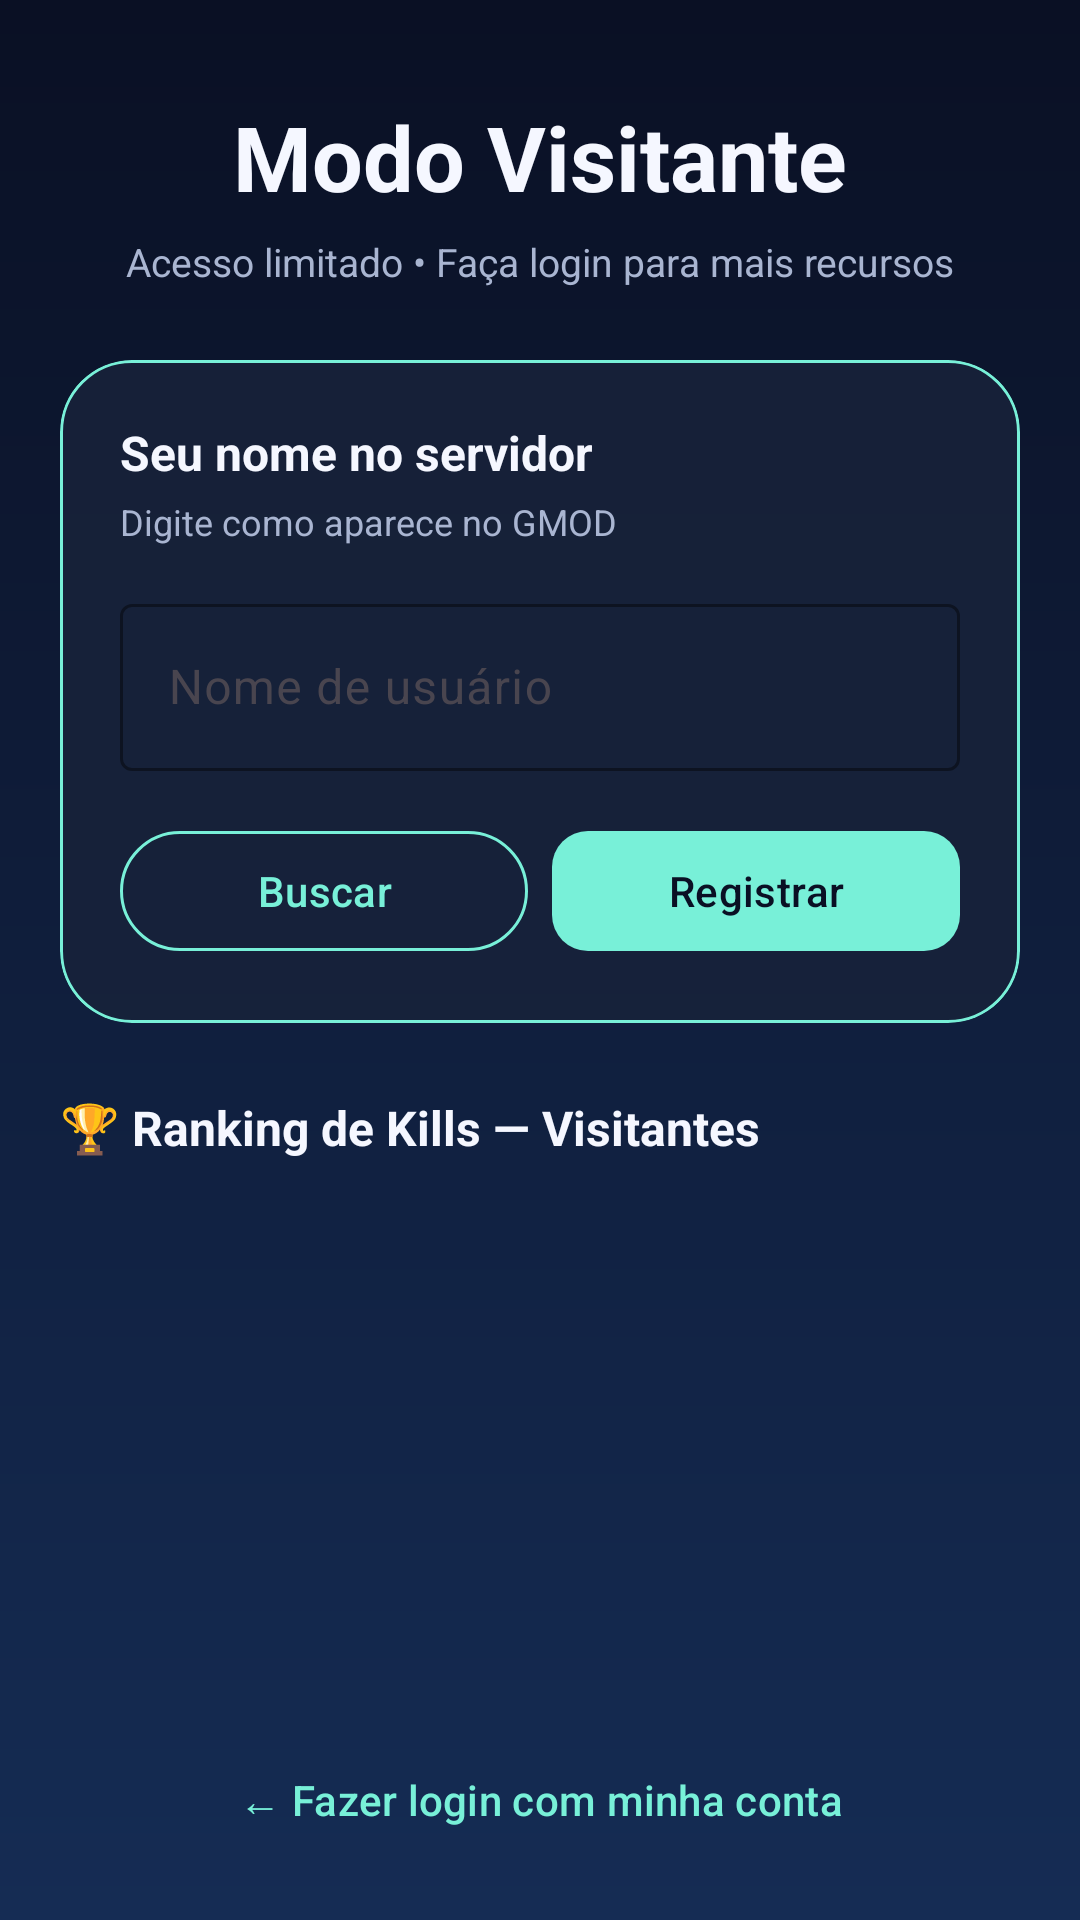

Here is an Android app screen rendered from its layout file. Give the layout XML and the strings, colors and styles it references.
<!-- AndroidManifest.xml: application theme Theme.GmodScore -->
<!-- res/layout/fragment_visitante.xml -->
<?xml version="1.0" encoding="utf-8"?>
<LinearLayout xmlns:android="http://schemas.android.com/apk/res/android"
    xmlns:app="http://schemas.android.com/apk/res-auto"
    android:layout_width="match_parent"
    android:layout_height="match_parent"
    android:background="@drawable/bg_player_screen"
    android:orientation="vertical"
    android:paddingStart="20dp"
    android:paddingEnd="20dp"
    android:paddingTop="32dp"
    android:paddingBottom="16dp">

    
    <TextView
        android:layout_width="match_parent"
        android:layout_height="wrap_content"
        android:gravity="center"
        android:text="Modo Visitante"
        android:textColor="@color/player_text_primary"
        android:textSize="30sp"
        android:textStyle="bold" />

    <TextView
        android:layout_width="match_parent"
        android:layout_height="wrap_content"
        android:gravity="center"
        android:layout_marginTop="6dp"
        android:text="Acesso limitado • Faça login para mais recursos"
        android:textColor="@color/player_text_secondary"
        android:textSize="13sp" />

    
    <com.google.android.material.card.MaterialCardView
        android:layout_width="match_parent"
        android:layout_height="wrap_content"
        android:layout_marginTop="24dp"
        app:cardBackgroundColor="@color/player_surface"
        app:cardCornerRadius="24dp"
        app:cardElevation="0dp"
        app:strokeColor="@color/player_accent"
        app:strokeWidth="1dp">

        <LinearLayout
            android:layout_width="match_parent"
            android:layout_height="wrap_content"
            android:orientation="vertical"
            android:padding="20dp">

            <TextView
                android:layout_width="wrap_content"
                android:layout_height="wrap_content"
                android:text="Seu nome no servidor"
                android:textColor="@color/player_text_primary"
                android:textSize="16sp"
                android:textStyle="bold" />

            <TextView
                android:layout_width="wrap_content"
                android:layout_height="wrap_content"
                android:layout_marginTop="4dp"
                android:text="Digite como aparece no GMOD"
                android:textColor="@color/player_text_secondary"
                android:textSize="12sp" />

            <com.google.android.material.textfield.TextInputLayout
                style="@style/Widget.Material3.TextInputLayout.OutlinedBox"
                android:layout_width="match_parent"
                android:layout_height="wrap_content"
                android:layout_marginTop="14dp"
                android:hint="Nome de usuário"
                app:boxStrokeColor="@color/player_accent"
                app:hintTextColor="@color/player_text_secondary">

                <com.google.android.material.textfield.TextInputEditText
                    android:id="@+id/inputNomeVisitante"
                    android:layout_width="match_parent"
                    android:layout_height="wrap_content"
                    android:inputType="textPersonName"
                    android:textColor="@color/player_text_primary" />
            </com.google.android.material.textfield.TextInputLayout>

            
            <TextView
                android:id="@+id/txtErroVisitante"
                android:layout_width="match_parent"
                android:layout_height="wrap_content"
                android:layout_marginTop="8dp"
                android:gravity="center"
                android:textColor="#FF5252"
                android:textSize="13sp"
                android:visibility="gone" />

            <LinearLayout
                android:layout_width="match_parent"
                android:layout_height="wrap_content"
                android:layout_marginTop="16dp"
                android:orientation="horizontal">

                
                <com.google.android.material.button.MaterialButton
                    android:id="@+id/btnBuscarVisitante"
                    style="@style/Widget.Material3.Button.OutlinedButton"
                    android:layout_width="0dp"
                    android:layout_height="wrap_content"
                    android:layout_marginEnd="8dp"
                    android:layout_weight="1"
                    android:text="Buscar"
                    app:strokeColor="@color/player_accent" />

                
                <com.google.android.material.button.MaterialButton
                    android:id="@+id/btnRegistrarEntrada"
                    android:layout_width="0dp"
                    android:layout_height="wrap_content"
                    android:layout_weight="1"
                    android:text="Registrar"
                    app:backgroundTint="@color/player_accent"
                    app:cornerRadius="12dp" />
            </LinearLayout>
        </LinearLayout>
    </com.google.android.material.card.MaterialCardView>

    
    <com.google.android.material.card.MaterialCardView
        android:id="@+id/cardStatsVisitante"
        android:layout_width="match_parent"
        android:layout_height="wrap_content"
        android:layout_marginTop="16dp"
        android:visibility="gone"
        app:cardBackgroundColor="@color/player_surface"
        app:cardCornerRadius="20dp"
        app:cardElevation="0dp"
        app:strokeColor="@color/player_surface_border"
        app:strokeWidth="1dp">

        <LinearLayout
            android:layout_width="match_parent"
            android:layout_height="wrap_content"
            android:gravity="center_vertical"
            android:orientation="horizontal"
            android:padding="18dp">

            <LinearLayout
                android:layout_width="0dp"
                android:layout_height="wrap_content"
                android:layout_weight="1"
                android:orientation="vertical">

                <TextView
                    android:layout_width="wrap_content"
                    android:layout_height="wrap_content"
                    android:text="VISITANTE"
                    android:textAllCaps="true"
                    android:textColor="@color/player_accent"
                    android:textSize="11sp"
                    android:textStyle="bold" />

                <TextView
                    android:id="@+id/txtVisitanteNome"
                    android:layout_width="wrap_content"
                    android:layout_height="wrap_content"
                    android:layout_marginTop="2dp"
                    android:textColor="@color/player_text_primary"
                    android:textSize="18sp"
                    android:textStyle="bold" />

                <TextView
                    android:id="@+id/txtVisitanteHorario"
                    android:layout_width="wrap_content"
                    android:layout_height="wrap_content"
                    android:layout_marginTop="2dp"
                    android:textColor="@color/player_text_secondary"
                    android:textSize="12sp" />
            </LinearLayout>

            
            <LinearLayout
                android:layout_width="wrap_content"
                android:layout_height="wrap_content"
                android:gravity="center"
                android:orientation="vertical">

                <TextView
                    android:layout_width="wrap_content"
                    android:layout_height="wrap_content"
                    android:text="☠️"
                    android:textSize="22sp" />

                <TextView
                    android:id="@+id/txtVisitanteKills"
                    android:layout_width="wrap_content"
                    android:layout_height="wrap_content"
                    android:textColor="@color/player_accent"
                    android:textSize="26sp"
                    android:textStyle="bold" />

                <TextView
                    android:layout_width="wrap_content"
                    android:layout_height="wrap_content"
                    android:text="KILLS"
                    android:textAllCaps="true"
                    android:textColor="@color/player_text_secondary"
                    android:textSize="11sp" />
            </LinearLayout>
        </LinearLayout>
    </com.google.android.material.card.MaterialCardView>

    
    <TextView
        android:layout_width="wrap_content"
        android:layout_height="wrap_content"
        android:layout_marginTop="24dp"
        android:layout_marginBottom="10dp"
        android:text="🏆 Ranking de Kills — Visitantes"
        android:textColor="@color/player_text_primary"
        android:textSize="16sp"
        android:textStyle="bold" />

    
    <androidx.recyclerview.widget.RecyclerView
        android:id="@+id/recyclerVisitantes"
        android:layout_width="match_parent"
        android:layout_height="0dp"
        android:layout_weight="1"
        android:clipToPadding="false"
        android:paddingBottom="8dp"
        tools:listitem="@layout/item_visitante"
        xmlns:tools="http://schemas.android.com/tools"/>

    
    <com.google.android.material.button.MaterialButton
        android:id="@+id/btnVoltarLogin"
        style="@style/Widget.Material3.Button.TextButton"
        android:layout_width="match_parent"
        android:layout_height="wrap_content"
        android:layout_marginTop="8dp"
        android:text="← Fazer login com minha conta"
        app:iconTint="@color/player_text_secondary" />

</LinearLayout>
<!-- res/layout/item_visitante.xml (included above) -->
<?xml version="1.0" encoding="utf-8"?>
<com.google.android.material.card.MaterialCardView
    xmlns:android="http://schemas.android.com/apk/res/android"
    xmlns:app="http://schemas.android.com/apk/res-auto"
    android:layout_width="match_parent"
    android:layout_height="wrap_content"
    android:layout_marginBottom="10dp"
    app:cardBackgroundColor="@color/player_surface"
    app:cardCornerRadius="16dp"
    app:cardElevation="0dp"
    app:strokeColor="@color/player_surface_border"
    app:strokeWidth="1dp">

    <LinearLayout
        android:layout_width="match_parent"
        android:layout_height="wrap_content"
        android:gravity="center_vertical"
        android:orientation="horizontal"
        android:padding="14dp">

        
        <TextView
            android:id="@+id/txtVisitantePosicao"
            android:layout_width="36dp"
            android:layout_height="wrap_content"
            android:gravity="center"
            android:textSize="18sp"
            android:textStyle="bold" />

        
        <LinearLayout
            android:layout_width="0dp"
            android:layout_height="wrap_content"
            android:layout_marginStart="12dp"
            android:layout_weight="1"
            android:orientation="vertical">

            <TextView
                android:id="@+id/txtVisitanteItemNome"
                android:layout_width="wrap_content"
                android:layout_height="wrap_content"
                android:textColor="@color/player_text_primary"
                android:textSize="15sp"
                android:textStyle="bold" />

            <TextView
                android:id="@+id/txtVisitanteItemHorario"
                android:layout_width="wrap_content"
                android:layout_height="wrap_content"
                android:layout_marginTop="2dp"
                android:textColor="@color/player_text_secondary"
                android:textSize="11sp" />
        </LinearLayout>

        
        <TextView
            android:id="@+id/txtVisitanteItemKills"
            android:layout_width="wrap_content"
            android:layout_height="wrap_content"
            android:textColor="@color/player_accent"
            android:textSize="16sp"
            android:textStyle="bold" />
    </LinearLayout>
</com.google.android.material.card.MaterialCardView>
<!-- resources referenced by this layout -->
<resources>
  <color name="player_accent">#78F0D8</color>
  <color name="player_surface">#D918233A</color>
  <color name="player_surface_border">#334C72B0</color>
  <color name="player_text_primary">#F5F7FF</color>
  <color name="player_text_secondary">#A9B5D1</color>
  <!-- drawable bg_player_screen (drawable) -->
  <?xml version="1.0" encoding="utf-8"?>
  <shape xmlns:android="http://schemas.android.com/apk/res/android"
      android:shape="rectangle">
      <gradient
          android:angle="270"
          android:endColor="@color/player_background_bottom"
          android:startColor="@color/player_background_top" />
  </shape>
  <style name="Theme.GmodScore" parent="Base.Theme.GmodScore" />
  <color name="player_background_bottom">#152C54</color>
  <color name="player_background_top">#0A1024</color>
  <style name="Base.Theme.GmodScore" parent="Theme.Material3.DayNight.NoActionBar">
          <item name="colorPrimary">@color/player_accent</item>
          <item name="colorOnPrimary">@color/player_background_top</item>
          <item name="android:statusBarColor">@android:color/transparent</item>
          <item name="android:navigationBarColor">@android:color/transparent</item>
      </style>
</resources>
